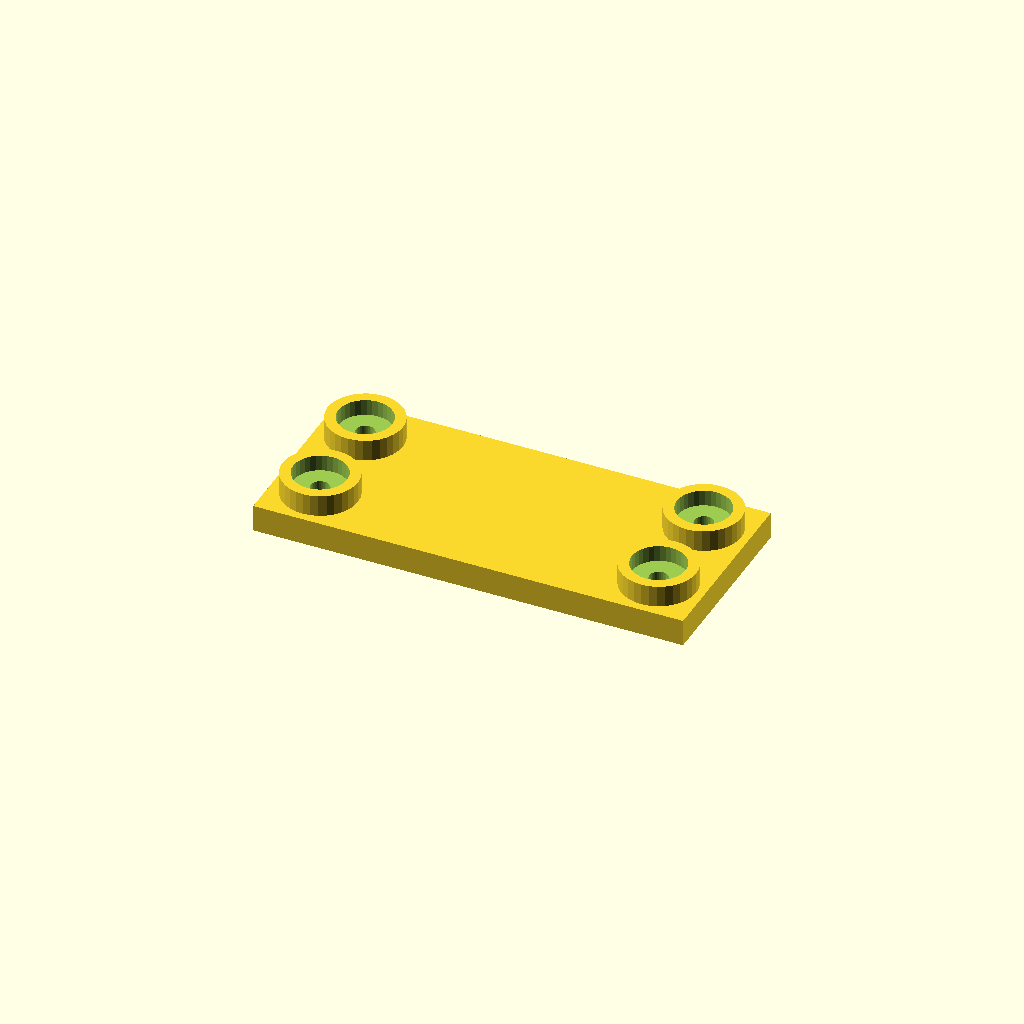
Cell 1: the model at its default parameters.
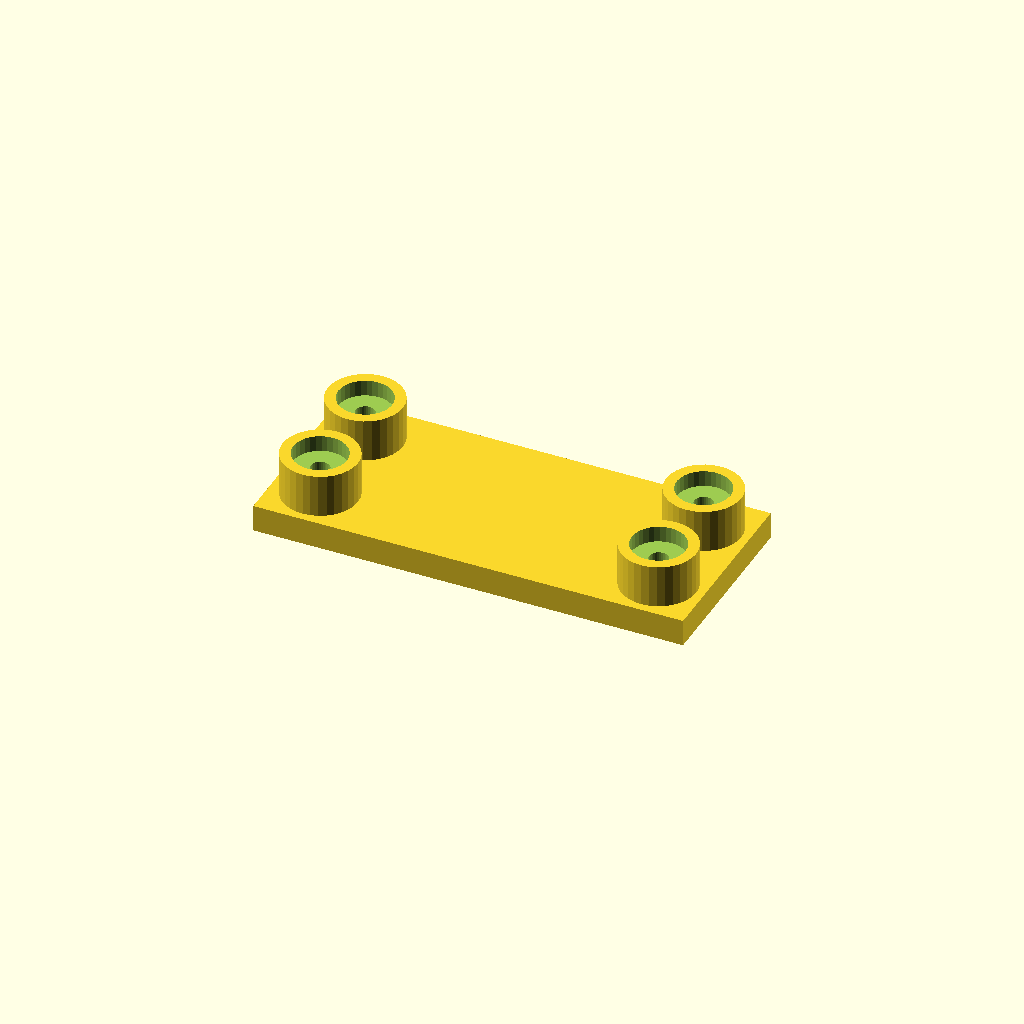
Cell 2: boss_h = 16 (everything else at default).
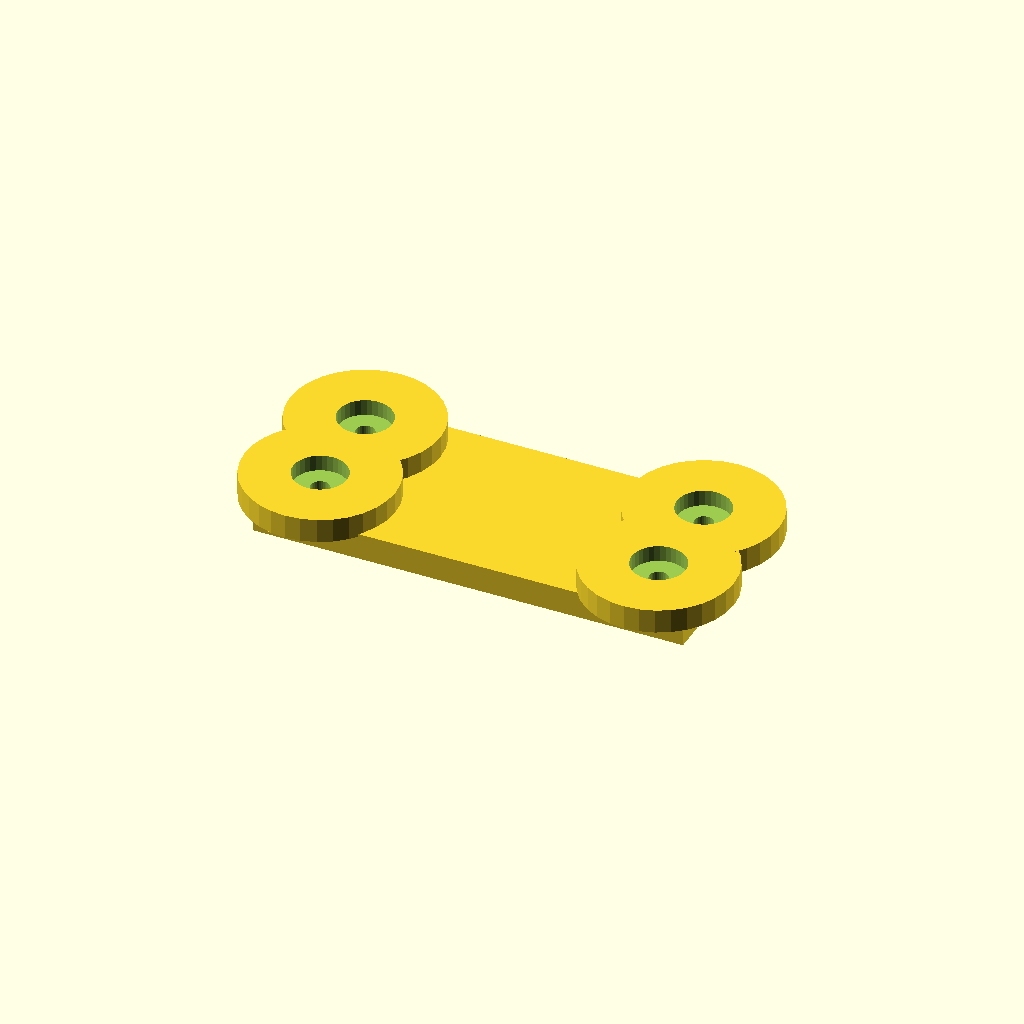
Cell 3: boss_d = 56 (everything else at default).
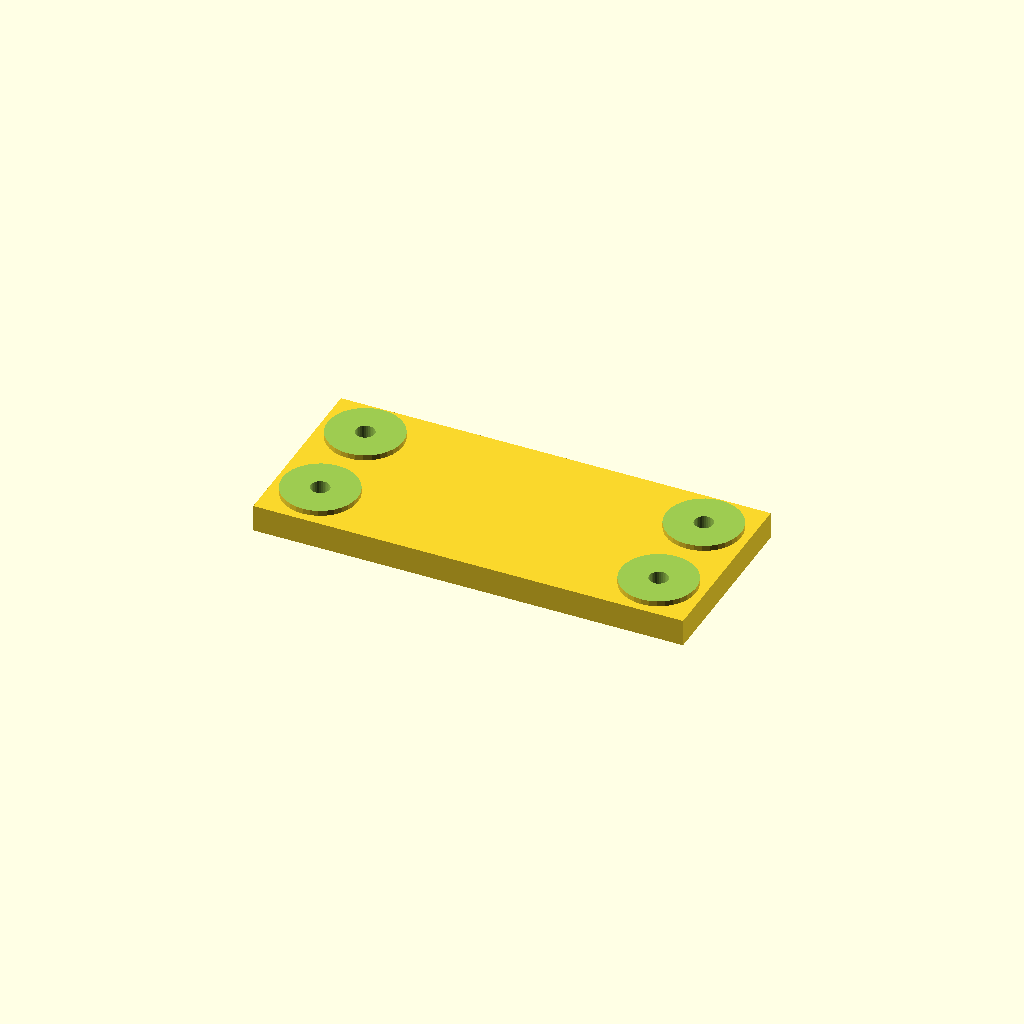
Cell 4 — socket_d set to 40, the other parameters unchanged.
All cells are drawn from one camera (rotation 55°, 0°, 25°, orthographic, colour scheme Cornfield), so only the parameter changes between them.
OpenSCAD source file optional_data/data/place1/socketpads/part_0225.scad:
$fn = 32;

// ----------------------------------------------------------------------
// Socket pad plate
// bosses with counterbored sockets for the screws
// ----------------------------------------------------------------------

// --- parameters (mm) ---
base_t = 10;            // base plate thickness
boss_h = 8;             // boss height above the base plate
boss_d = 28;            // boss diameter
socket_d = 20;          // socket diameter
socket_depth = 6;       // socket depth from the boss face
bolt_d = 7;             // screw clearance hole through the socket floor
plate = [160, 70, 10];  // overall size (x, y, z)
edge = 17;              // boss centre offset from the plate edge
pads = 4;               // boss count, one per corner

// --- derived feature positions (mm) ---
height = base_t + boss_h;        // = 18   overall height of the part
corner_x = plate[0] / 2 - edge;  // = 63   boss centre X
corner_y = plate[1] / 2 - edge;  // = 18   boss centre Y
feature_centers = [
  [corner_x, corner_y],
  [-corner_x, corner_y],
  [-corner_x, -corner_y],
  [corner_x, -corner_y]
];   // boss centres: sockets, holes and the pads themselves are placed from here

// base plate, bosses on feature_centers, socket + through hole in each
difference() {
  union() {
    cube(plate, center = true);
    for (centre = feature_centers)
      translate([centre[0], centre[1], plate[2] / 2 - 1])
        cylinder(d = boss_d, h = boss_h + 1);
  }
  for (centre = feature_centers) {
    translate([centre[0], centre[1], plate[2] / 2 + boss_h - socket_depth])
      cylinder(d = socket_d, h = socket_depth + 1);
    translate([centre[0], centre[1], -height])
      cylinder(d = bolt_d, h = 2 * height + 2);  // through the socket floor
  }
}
Parameter table extracted from the source (name, type, default, range or options):
base_t: number, default 10
boss_h: number, default 8
boss_d: number, default 28
socket_d: number, default 20
socket_depth: number, default 6
bolt_d: number, default 7
plate: vector, default [160, 70, 10]
edge: number, default 17
pads: number, default 4
